The GitHub repository feanored/astrostats-2025 contains a labelled image folder "dataset" with 2 categories: barred spiral galaxy, round smooth galaxy. Examples follow, each with its label.

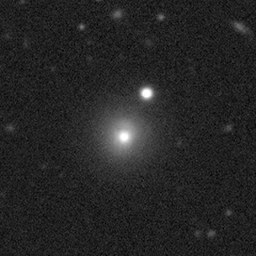
Label: barred spiral galaxy

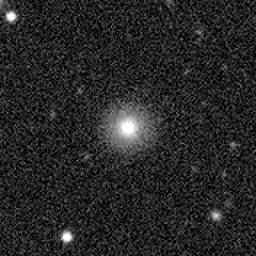
Label: barred spiral galaxy

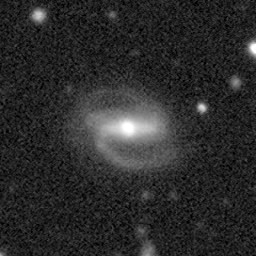
Label: round smooth galaxy

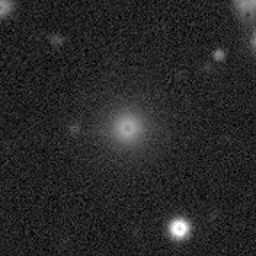
Label: barred spiral galaxy

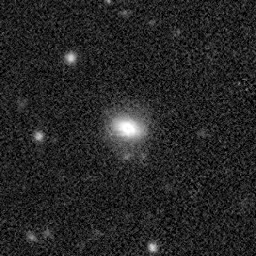
Label: round smooth galaxy

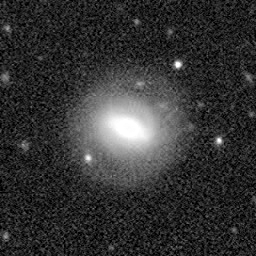
Label: round smooth galaxy
